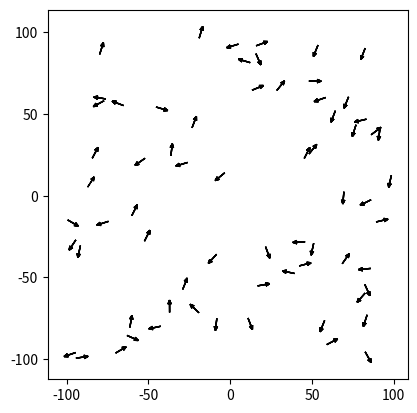

The matplotlib source for this figure: (Note: this script raises an exception after producing the figure.)
# -*- coding: utf-8 -*-
"""
Created on Thu Nov 25 13:25:10 2021

[redacted]
"""


import numpy as np
import matplotlib.pyplot as plt
from matplotlib.animation import FuncAnimation
from scipy.spatial import distance

def Periodicity(pos,l):
    if pos >= -l and pos <= l :
        return pos
    elif pos < -l:
        return pos + 2*l
    elif pos > l:
        return pos - 2*l
    
def Populate_distance_matrix(N,i):
    Pos_vec = []
    for num in range(N):     
        Pos_vec.append((x[num,i],y[num,i]))
    Dist_mat = distance.cdist(Pos_vec,Pos_vec, metric = 'euclidean')
         
    return Dist_mat

def Angle(vec): return np.arctan2(vec[1],np.dot(vec,[1,0]))

def Boundary_condition(b_type,x,y, x_nojump,y_nojump,dx, dy, par,i):
    if b_type == "periodic":
        x_new = x[par,i] + dx
        y_new = y[par,i] + dy
        # Periodic boundary condition on x  
        x[par,i+1] = Periodicity(x_new, l)
            
        # Periodic boundary condition on y     
        y[par,i+1] = Periodicity(y_new, l)
                
        # x position if there is no jump
        x_nojump[par,i+1] = x_nojump[par,i] + dx 
                
        # y position if there is no jump
        y_nojump[par,i+1] = y_nojump[par,i] + dy
        
    else:
        print("Wrong input")
        x=1
        return x

def ABP_move(t, dt, N, l): 
    for i in range(0, int(t/dt)-1): # time evolution
        Dist_mat = Populate_distance_matrix(N, i)  # Distance mattrice for one instance of time
        #print(Dist_mat)
        for p1 in range(N):
            # Increment initializing for theta,x,y
            theta_p1_new = 0 # np.sqrt(2*Dr*dt) * np.random.randn() 
            
            r_attr = np.sqrt(x[p1,i]**2 + y[p1,i]**2)
            dx_p1_new = vx[p1,i] * np.cos(theta[p1,i]) * dt  #+ np.sqrt(2*Dt*dt) * np.random.randn()
            dy_p1_new = vy[p1,i] * np.sin(theta[p1,i]) * dt  #+ np.sqrt(2*Dt*dt) * np.random.randn()
            
            d_vx = -1 * G_attr * x[p1,i] /r_attr**2
            d_vy = -1 * G_attr * x[p1,i] /r_attr**2
            for p2 in range(N):
                if p1 == p2:
                    continue
                
                r = Dist_mat[p1,p2] # r=rji = rij is distance between pairs
                #### Interaction Region ####
                if r > epsilon_int:
                    continue
                
                # Positional exclusion
                if r < zeta_ex:
                    dx_p1_new = dx_p1_new - k_pos * (x[p2,i] - x[p1,i]) * dt
                    dy_p1_new = dy_p1_new - k_pos * (y[p2,i] - y[p1,i]) * dt 
                    
                # Angular exclusion
                if r <= epsilon_ex: # Exclusion region
                    alpha_ji = Angle([x[p2,i]-x[p1,i], y[p2,i]-y[p1,i]])
                    
                    theta_p1_new = theta_p1_new - k_rad * np.sin(alpha_ji-theta[p1,i]) * dt
              
                # Angular Alignment
                if r <= epsilon_aa: # Alignment region
                    alig_incre_p1 = mu_plus * (1-(r/epsilon_aa)**2) * dt * np.sin(theta[p2,i] - theta[p1,i])
                    
                    theta_p1_new = theta_p1_new + alig_incre_p1
            '''    
                # Angular Disalignment
                if r > epsilon_aa: # Anti-alignment region
                    anti_incre_p1 =  mu_minus * 4 * (r-epsilon_aa)*(epsilon_int-r)/ \
                                        (epsilon_int - epsilon_aa)**2 * dt * np.sin(theta[p2,i] - theta[p1,i])
                                        
                    theta_p1_new = theta_p1_new - anti_incre_p1
'''
            # Adding total increament of potential from all other particles to p1 (ANGULAR)
            x[p1, i+1] = x[p1, i+1] + x[p1, i] + dx_p1_new
            y[p1, i+1] = y[p1, i+1] + y[p1, i] + dy_p1_new
            theta[p1,i+1] =  theta[p1,i+1] + theta[p1,i] + theta_p1_new
            vx[p1,i+1] = vx[p1,i+1] + vx[p1,i] + d_vx
            vy[p1,i+1] = vy[p1,i+1] + vy[p1,i] + d_vy
            
            Boundary_condition('periodic', x,y, x_nojump,y_nojump,dx_p1_new, dy_p1_new, p1,i)
            
            
        if i ==1:
            print(Dist_mat)
        print("Time Step: ", i)
    return x, y, theta, vx, vy

# CONSTANTS
v = 37                          # swimming speed of B. Subtilis [m/s]
Dr = 0.3 #   1                    # rotational diffusion coefficient of B. Subtilis

epsilon_int = 30  # 1                  # beyound which interaction will be gone
epsilon_aa = 15 #    0.2             # allignment & antialignment transition radius
epsilon_ex = 6 #     0.1              # angular exclusion radius
zeta_ex =   3.5    # 0                 # positional exclusion radius

k_rad = 5   #      10                # anuglar exclusion strength
k_pos = 0.02  #    0                 # positional exclusion strength
G_attr = 5 #                       # gravitational pull 

# ADJUSTABLE PARAMETERS
t = 10      # time over which motion is observed [s]
dt = 0.005         # time step between recorded positions
N = 100 #2000          # number of cells 
l =  100 # 5 #              # box width

mu_plus = 0.3  #4#  # alignment strength
mu_minus = 0.1  #0.004   # anti-alignment strength

# Packing fraction & density (Grossman et al. 2014 PRL)
psi = N * np.pi * epsilon_ex ** 2 / (2*l)**2 
rho = N / (2*l)**2

# INITIAL CONDITIONS
theta = np.zeros((N,int(t/dt)))  # initial swimming orientation [radians]
x = np.zeros((N,int(t/dt)))  # initial x position [m]
y = np.zeros((N,int(t/dt)))    # initial y position [m]
vx = np.zeros((N,int(t/dt)))
vy = np.zeros((N,int(t/dt)))
x_nojump = np.zeros((N,int(t/dt))) # x position without jump
y_nojump = np.zeros((N,int(t/dt))) # y position without jump

# Initializing x y theta; vx vy will be initialized in ABP move
for n in range(N):  
    # x positions
    x[n,0] = np.random.uniform(-l,l)
    x_nojump[n,0] = x[n,0]
    
    # y positions
    y[n,0] = np.random.uniform(-l,l)
    y_nojump[n,0] = y[n,0]
    
    theta[n,0] = np.random.uniform(-2*np.pi, 2*np.pi)
    
    vx[n,0] = v * np.cos(theta[n,0]) 
    vy[n,0] = v * np.sin(theta[n,0])
    
x,y,_,vx,vy = ABP_move(t,dt,N,l)

print("Packing Fraction = ", psi)
print("Density = ", rho)
'''
import pandas as pd
df_x = pd.DataFrame(x)
df_y = pd.DataFrame(y)
df_x_non_p = pd.DataFrame(x_nojump)
df_y_non_p = pd.DataFrame(y_nojump)


df_x.to_csv('x_p.dat')
df_y.to_csv('y_p.dat')
df_x_non_p.to_csv('x_nonp.dat')
df_y_non_p.to_csv('y_nonp.dat')
'''

# MAIN SCRIPT

fig = plt.figure(dpi = 90)
ax = plt.axes(xlim=(-1*l, 1*l), ylim=(-1*l, 1*l))
ax.set_aspect(1)
fig.canvas.draw()

s = (ax.get_window_extent().width * 72./fig.dpi * epsilon_ex / l)**2

scat = ax.scatter([], [], s)
scat1 = ax.scatter([], [], s)   


def animation(frame):
    data = np.hstack((x[:,frame, np.newaxis], y[:,frame, np.newaxis]))
    scat.set_offsets(data)
    return scat,
    
def animation_non_Periodic(frame):
    data1 = np.hstack((x_nojump[:,frame, np.newaxis], y_nojump[:,frame, np.newaxis]))
    scat1.set_offsets(data1)
    return scat1,

def animation_with_trajectory(frame):
    ax.clear()
    for i in range(N):
        ax.plot(x[i,:frame], y[i,:frame], linestyle = '-', color = 'blue')
        ax.plot(x[i,frame], y[i,frame], 'ro')
    
    ax.set_xlim(-l,l)
    ax.set_ylim(-l,l)
    
def animation_anisotropic(frame):
    ax.clear()
    for i in range(N):
       v_norm =  np.sqrt(vx[i,frame]**2 + vy[i,frame]**2)
       patch = plt.arrow(x[i,frame], y[i,frame], 0.05 * l * vx[i,frame]/v_norm,\
                             0.05 * l* vy[i,frame]/v_norm, width = 0,\
                                head_width = 0.4 * 0.05 *l,head_length = 0.5*0.05*l,\
                                color = 'k', overhang = 1)  
       ax.add_patch(patch)
       #ax.annotate("",xy = (x[i,frame], y[i,frame]),)
    ax.set_xlim(-l,l)
    ax.set_ylim(-l,l)

    
ani = FuncAnimation(fig, animation_anisotropic, frames= range(1000,1998),\
                    interval = 10, repeat=False)

ani.save("ants.mp4", fps = 200)
